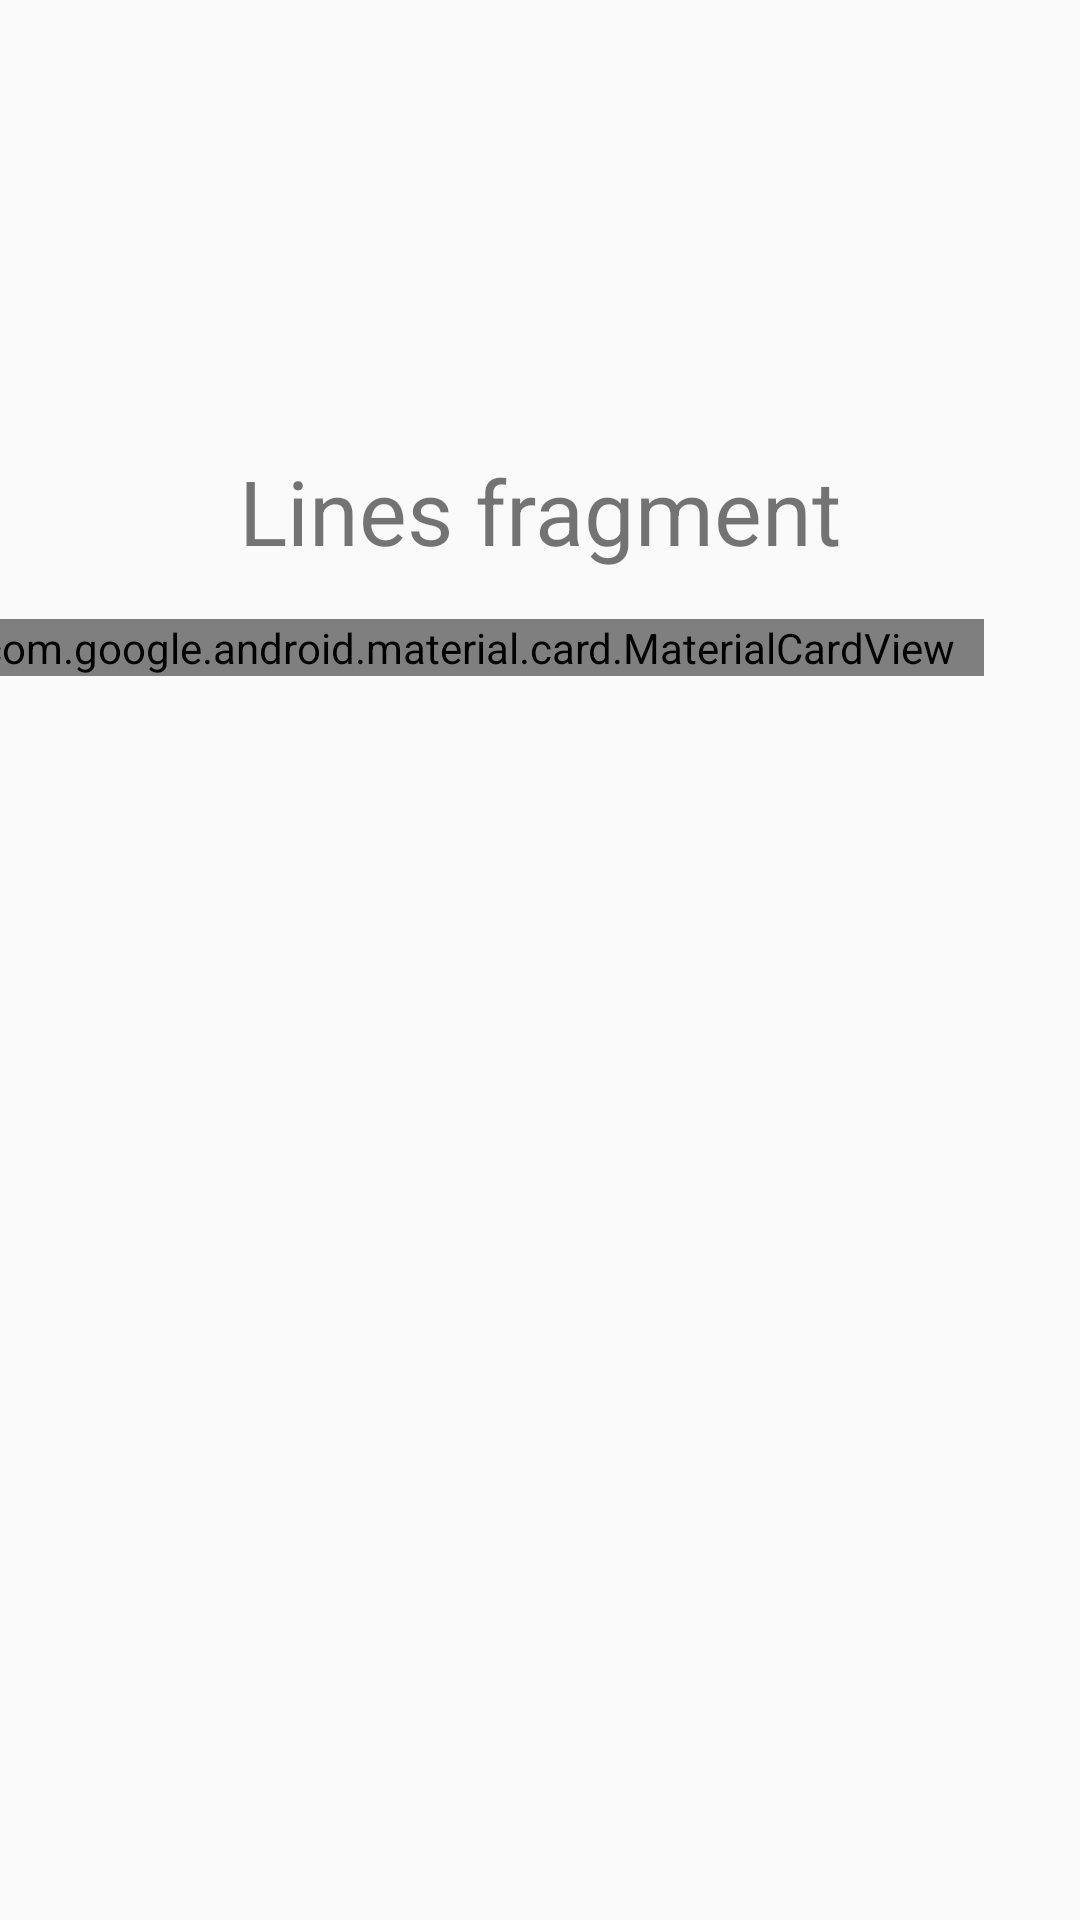

The Android layout XML behind this screen, and the referenced resources:
<!-- AndroidManifest.xml: application theme AppTheme -->
<!-- res/layout/fragment_nearby.xml -->
<?xml version="1.0" encoding="utf-8"?>
<FrameLayout xmlns:android="http://schemas.android.com/apk/res/android"
    xmlns:app="http://schemas.android.com/apk/res-auto"
    xmlns:tools="http://schemas.android.com/tools"
    android:layout_width="match_parent"
    android:layout_height="match_parent"
    tools:context=".fragments.NearbyFragment">

    
    <androidx.constraintlayout.widget.ConstraintLayout
        android:layout_width="match_parent"
        android:layout_height="match_parent"
        android:background="?android:attr/colorBackground">

        <TextView
            android:id="@+id/Text_home_fragment"
            android:layout_width="wrap_content"
            android:layout_height="wrap_content"
            android:layout_margin="150dp"
            android:layout_marginStart="48dp"
            android:layout_marginTop="56dp"
            android:gravity="center_horizontal"
            android:text="@string/hello_settings_fragment"
            android:textSize="30sp"
            app:layout_constraintEnd_toEndOf="parent"
            app:layout_constraintStart_toStartOf="parent"
            app:layout_constraintTop_toTopOf="parent" />

        <com.google.android.material.card.MaterialCardView
            android:id="@+id/bus_border"
            android:layout_width="wrap_content"
            android:layout_height="wrap_content"
            android:layout_marginLeft="32dp"
            android:layout_marginTop="16dp"
            android:layout_marginEnd="32dp"
            android:layout_marginRight="32dp"
            android:paddingLeft="10dp"
            android:paddingRight="10dp"
            app:cardCornerRadius="5dp"
            app:layout_constraintEnd_toEndOf="parent"
            app:layout_constraintLeft_toLeftOf="parent"
            app:layout_constraintTop_toBottomOf="@id/Text_home_fragment">


            <LinearLayout
                android:layout_width="match_parent"
                android:layout_height="match_parent"
                android:orientation="vertical">

                <com.robinhood.ticker.TickerView
                    android:id="@+id/textView"
                    android:layout_width="match_parent"
                    android:layout_height="wrap_content"
                    android:text="12"
                    android:textAlignment="center"
                    android:textSize="50sp"
                    app:ticker_defaultCharacterList="number"/>

                <TextView
                    android:id="@+id/textView2"
                    android:layout_width="match_parent"
                    android:layout_height="wrap_content"
                    android:text="Texto 2"
                    android:textAlignment="center"
                    android:textSize="20sp" />
            </LinearLayout>
        </com.google.android.material.card.MaterialCardView>


    </androidx.constraintlayout.widget.ConstraintLayout>

</FrameLayout>
<!-- resources referenced by this layout -->
<resources>
  <string name="hello_settings_fragment">Lines fragment</string>
  <style name="AppTheme" parent="Theme.AppCompat.DayNight.NoActionBar">
          
          <item name="colorPrimary">@color/colorPrimary</item>
          <item name="colorPrimaryDark">@color/colorPrimaryDark</item>
          <item name="colorAccent">@color/colorAccent</item>
          <item name="windowActionBar">false</item>
          <item name="android:windowLightStatusBar">true</item>
      </style>
  <color name="colorPrimary">#FFFFFF</color>
  <color name="colorPrimaryDark">#D3CDCD</color>
  <color name="colorAccent">#000000</color>
</resources>
